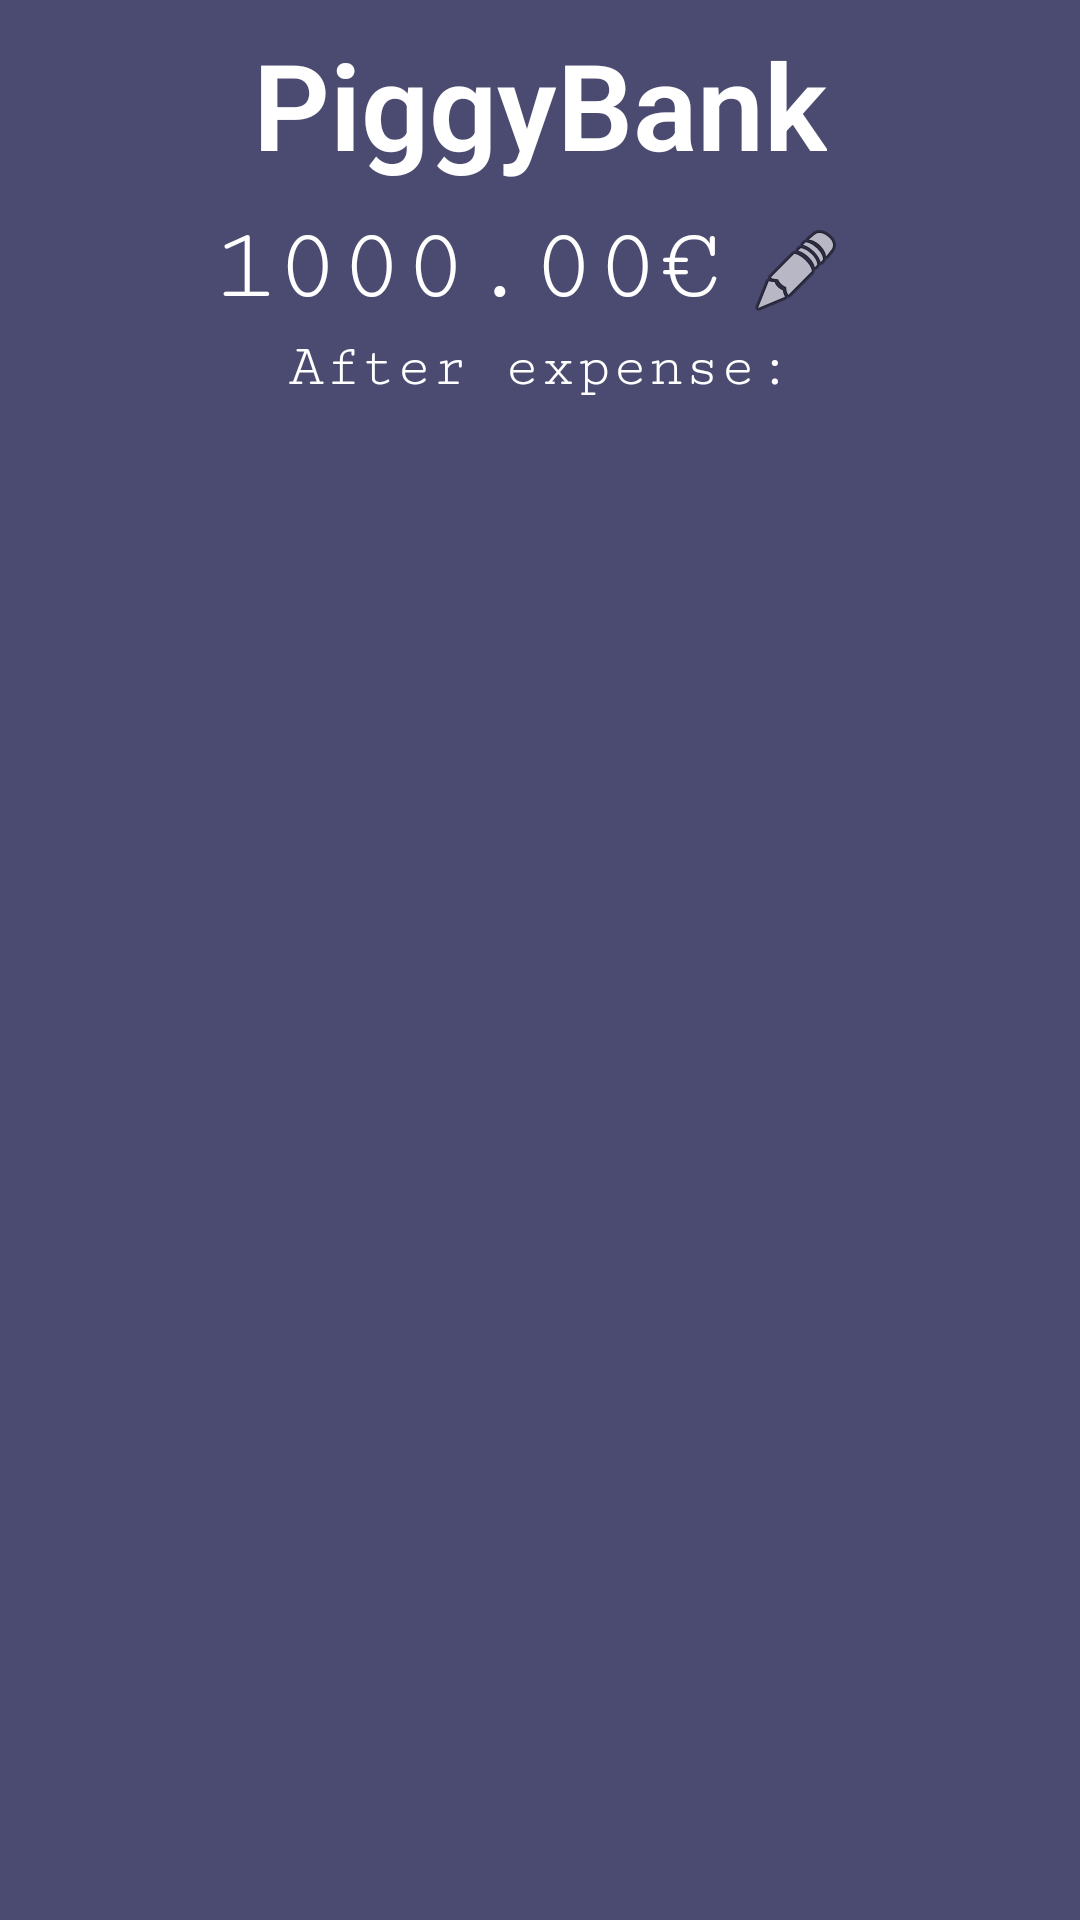

The Android layout XML behind this screen, and the referenced resources:
<!-- AndroidManifest.xml: application theme Theme.PiggyBank -->
<!-- res/layout/activity_tirelire.xml -->
<?xml version="1.0" encoding="utf-8"?>
<LinearLayout
    xmlns:android="http://schemas.android.com/apk/res/android"
    xmlns:app="http://schemas.android.com/apk/res-auto"
    xmlns:tools="http://schemas.android.com/tools"
    android:layout_width="match_parent"
    android:layout_height="match_parent"
    android:orientation="vertical"
    tools:context=".vue.TirelireActivity"
    android:background="#4B4B71">

    <TextView
        android:id="@+id/tirelire_textview_titre"
        android:layout_width="wrap_content"
        android:layout_height="wrap_content"
        android:layout_marginTop="8dp"
        android:layout_marginBottom="8dp"
        android:fontFamily="sans-serif-light"
        android:textStyle="bold"
        android:textSize="40sp"
        android:textColor="@color/white"
        android:layout_gravity="center_horizontal"
        android:text="@string/app_name" />

    <LinearLayout
        android:layout_width="wrap_content"
        android:layout_height="wrap_content"
        android:layout_gravity="center_horizontal"
        android:layout_marginHorizontal="50dp"
        android:orientation="horizontal">

        <TextView
            android:id="@+id/tirelire_textview_contenu"
            android:layout_width="wrap_content"
            android:layout_height="match_parent"
            android:layout_gravity="center_horizontal"
            android:fontFamily="serif-monospace"
            android:text="1000.00€"
            android:textColor="@color/white"
            android:textSize="35sp"
        />
        <ImageButton
            android:id="@+id/tirelire_imageview_editmontant"
            android:layout_width="wrap_content"
            android:layout_height="wrap_content"
            android:paddingHorizontal="8dp"
            android:paddingVertical="5dp"
            android:background="#4B4B71"
            app:srcCompat="@android:drawable/ic_menu_edit" />

    </LinearLayout>

    <TextView
        android:id="@+id/tirelire_textview_apresdepense"
        android:layout_width="wrap_content"
        android:layout_height="wrap_content"
        android:text="@string/after_expense"
        android:layout_marginBottom="8dp"
        android:layout_gravity="center_horizontal"
        android:fontFamily="serif-monospace"
        android:textColor="@color/white"
        android:textSize="20sp"
        />

    <ScrollView
        android:layout_width="match_parent"
        android:layout_height="match_parent">

        <LinearLayout
            android:id="@+id/tirelire_linearlayout_depense"
            android:layout_width="match_parent"
            android:layout_height="wrap_content"
            android:orientation="vertical"
            android:layout_marginHorizontal="15dp"

        />
    </ScrollView>

</LinearLayout>
<!-- resources referenced by this layout -->
<resources>
  <string name="after_expense">After expense:</string>
  <string name="app_name">PiggyBank</string>
  <style name="Theme.PiggyBank" parent="Theme.MaterialComponents.DayNight.DarkActionBar">
          
          <item name="colorPrimary">#F78876</item>
          <item name="colorOnPrimary">@color/white</item>
          
          <item name="colorSecondary">#4B4B71</item>
          <item name="colorOnSecondary">@color/black</item>
          
          <item name="android:statusBarColor" tools:targetApi="l">?attr/colorPrimaryVariant</item>
          
      </style>
  <!-- not gathered from this repository: default colours our renderer supplied (Android Studio template values) -->
  <color name="black">#FF000000</color>
  <color name="white">#FFFFFFFF</color>
</resources>
